6-way image classification set "kirby_split" from GitHub (ypcrego/deep-learning-custom-dataset); label vocabulary: Bandana Dee, Dee, King, Kirby, Meta Knight, Waddle Doo.

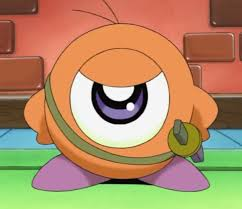
Label: Waddle Doo

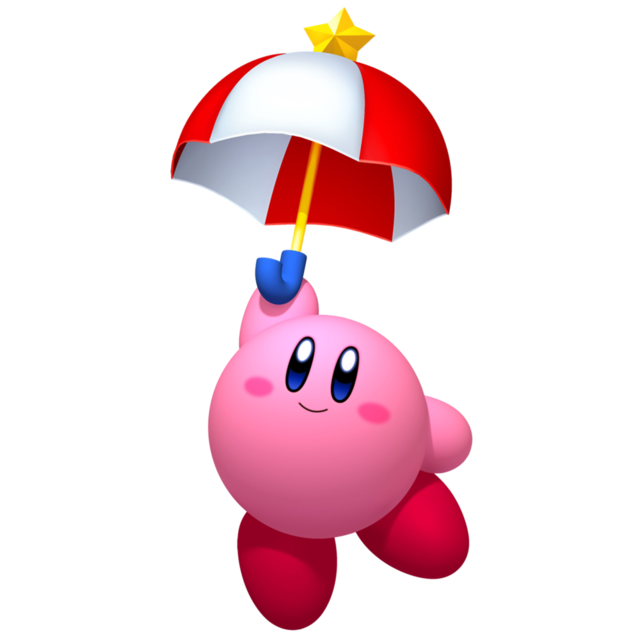
Label: Kirby

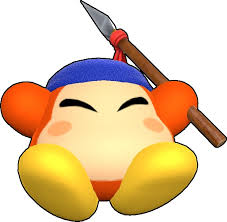
Label: Bandana Dee

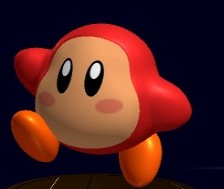
Label: Dee

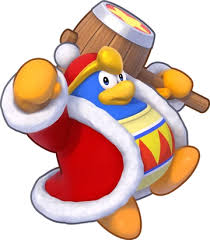
Label: King

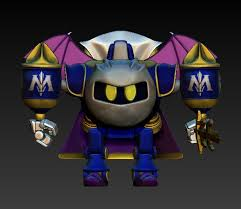
Label: Meta Knight
